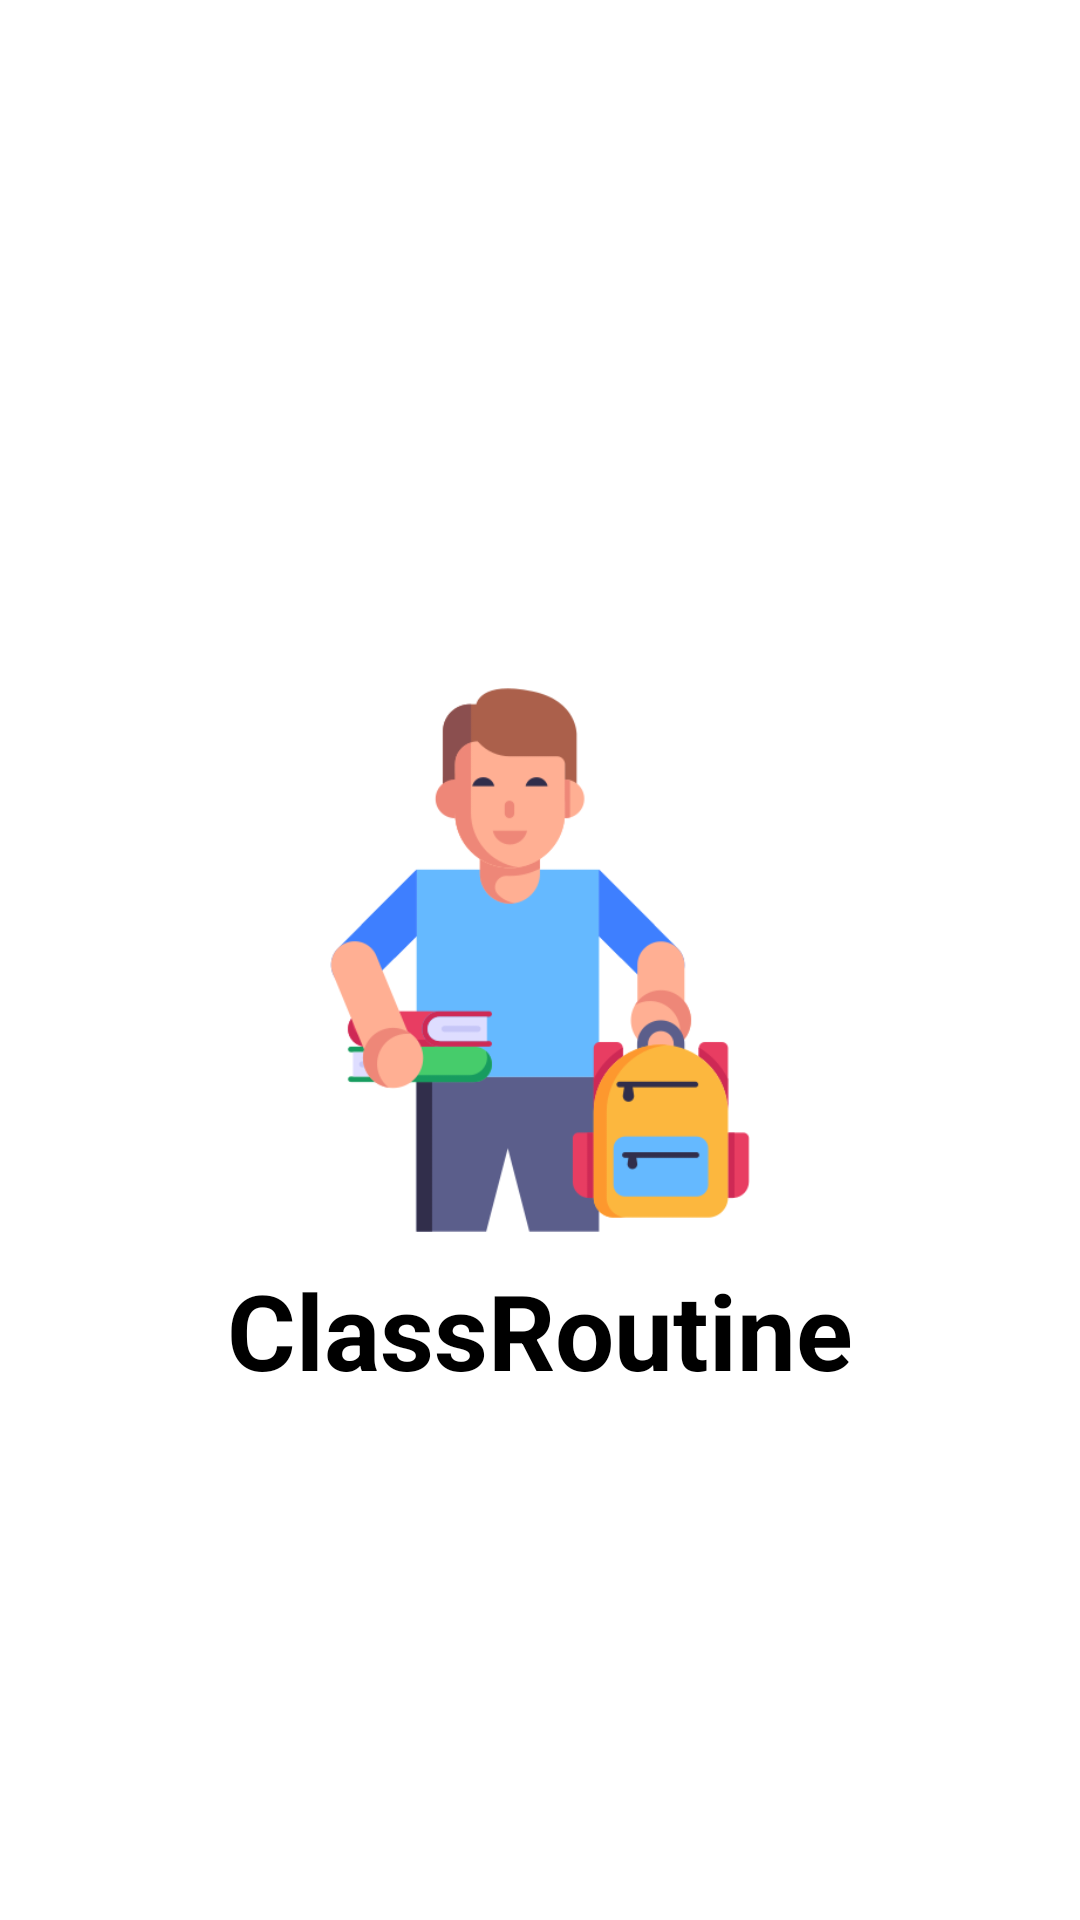

Here is an Android app screen rendered from its layout file. Give the layout XML and the strings, colors and styles it references.
<!-- AndroidManifest.xml: application theme Theme.ClassRoutine -->
<!-- res/layout/activity_splash_screen.xml -->
<?xml version="1.0" encoding="utf-8"?>
<RelativeLayout xmlns:android="http://schemas.android.com/apk/res/android"
    android:layout_width="match_parent"
    android:layout_height="match_parent"
    android:background="@color/white"
    xmlns:tools="http://schemas.android.com/tools"
    tools:context=".SplashActivity">

    
    <ImageView
        android:id="@+id/logoImageView"
        android:layout_width="200dp"
        android:layout_height="200dp"
        android:layout_centerInParent="true"
        android:src="@drawable/logo"
        android:contentDescription="@string/app_name" />

    
    <TextView
        android:id="@+id/appNameTextView"
        android:layout_width="wrap_content"
        android:layout_height="wrap_content"
        android:layout_below="@id/logoImageView"
        android:layout_centerHorizontal="true"
        android:text="@string/app_name"
        android:textSize="35sp"
        android:textColor="@android:color/black"
        android:textStyle="bold"/>

</RelativeLayout>
<!-- resources referenced by this layout -->
<resources>
  <!-- drawable logo: png bitmap (drawable, 23574 bytes) -->
  <string name="app_name">ClassRoutine</string>
  <style name="Theme.ClassRoutine" parent="Theme.MaterialComponents.DayNight.NoActionBar">
          
          <item name="colorPrimary">@color/purple_500</item>
          <item name="colorPrimaryVariant">@color/purple_700</item>
          <item name="colorOnPrimary">@color/white</item>
          
          <item name="colorSecondary">@color/teal_200</item>
          <item name="colorSecondaryVariant">@color/teal_700</item>
          <item name="colorOnSecondary">@color/black</item>
          
          <item name="android:statusBarColor">?attr/colorPrimaryVariant</item>
          
      </style>
  <!-- not gathered from this repository: default colours our renderer supplied (Android Studio template values) -->
  <color name="purple_500">#FF6200EE</color>
  <color name="purple_700">#FF3700B3</color>
  <color name="teal_200">#FF03DAC5</color>
  <color name="teal_700">#FF018786</color>
  <color name="black">#FF000000</color>
  <color name="white">#FFFFFFFF</color>
</resources>
